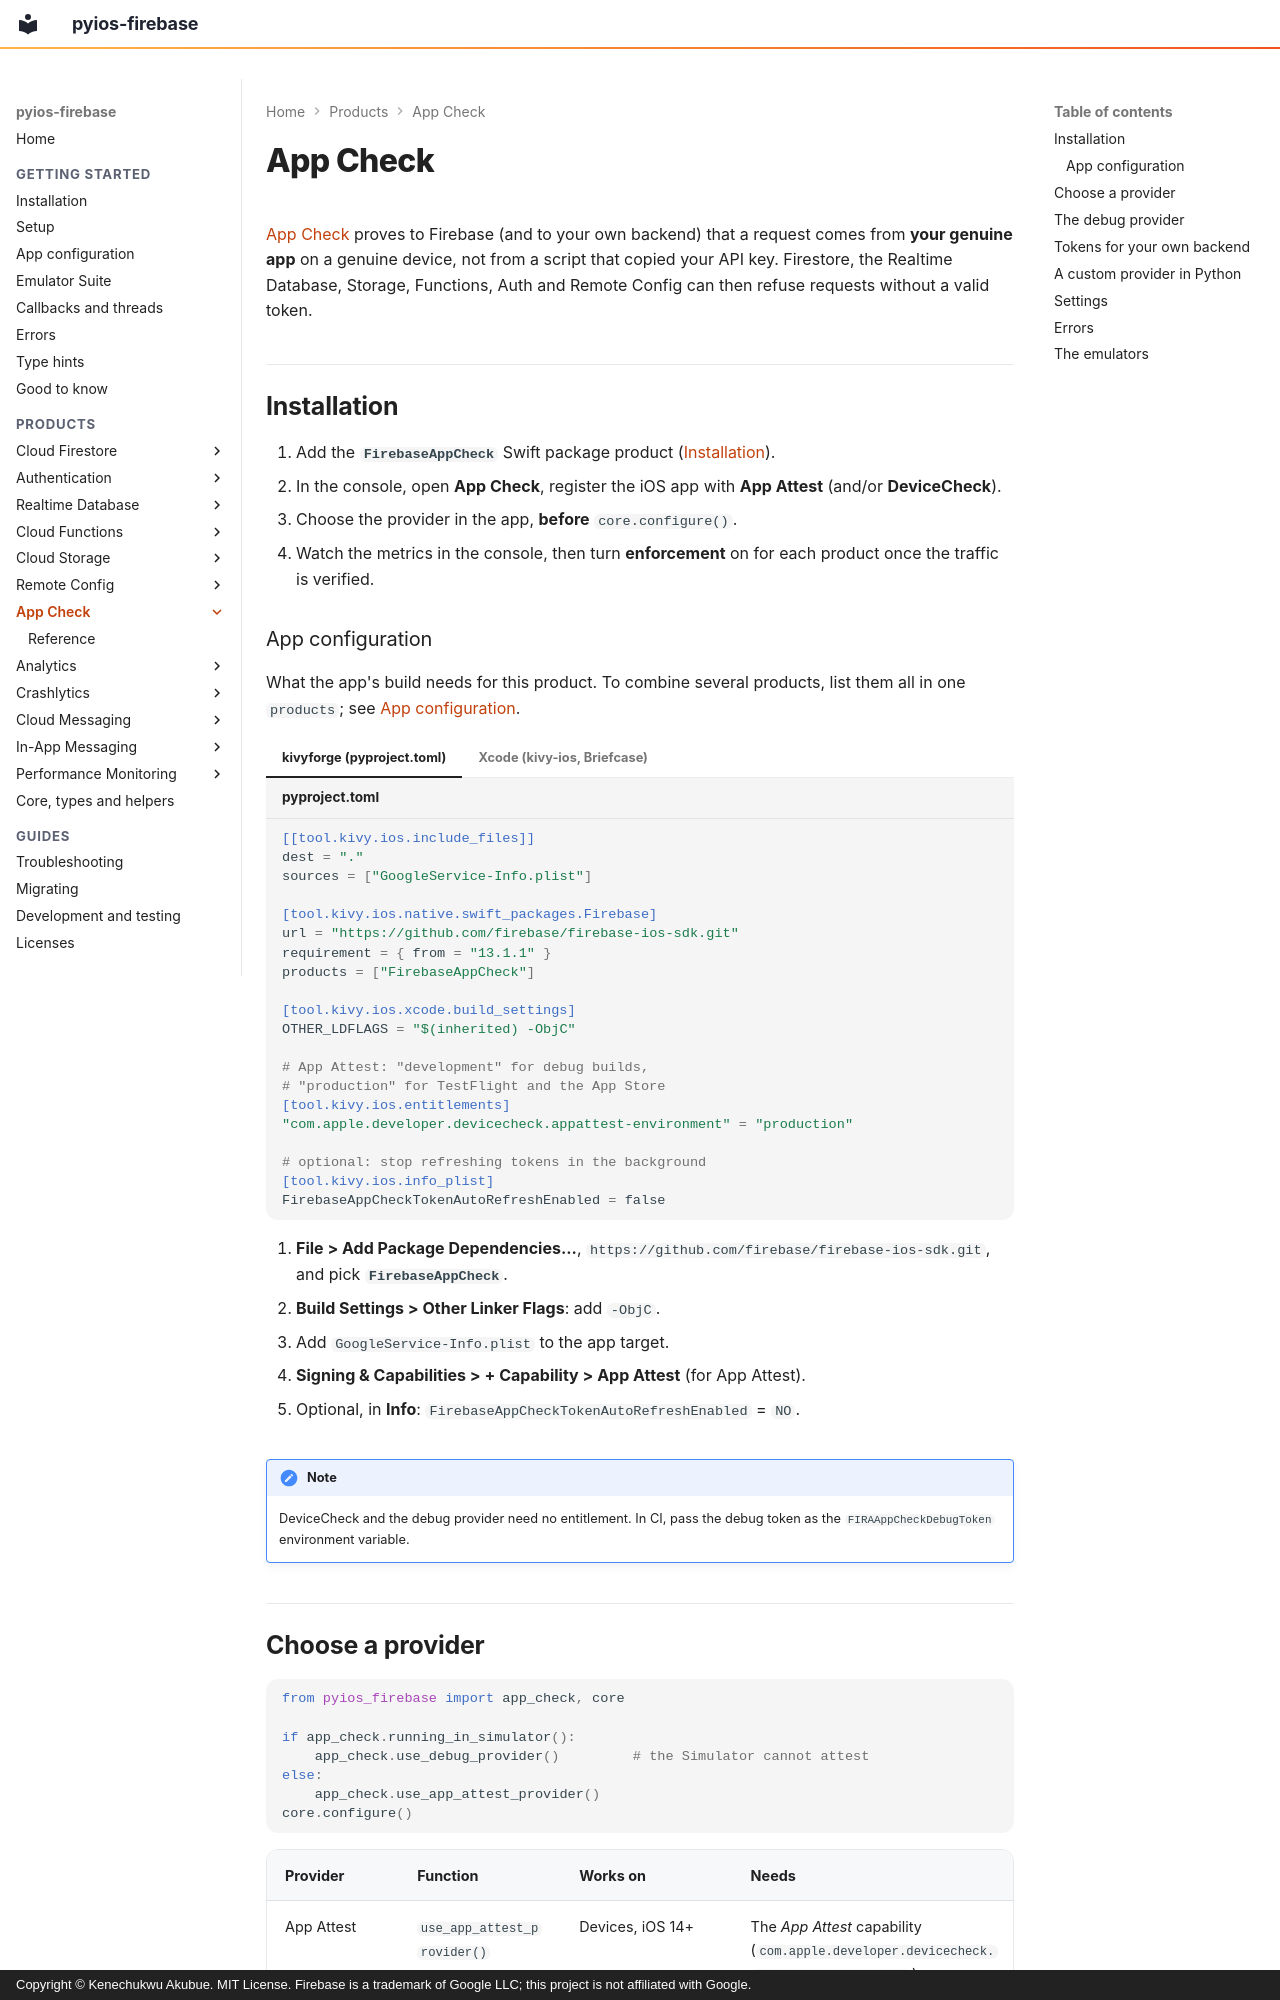

repository: PySimpleObjC/pyios-firebase · page: app-check/index.html · generator: mkdocs · copyright: Copyright © Kenechukwu Akubue. MIT License. Firebase is a trademark of Google LLC; this project is not affiliated with Google.

# App Check

[App Check](https://firebase.google.com/docs/app-check) proves to Firebase
(and to your own backend) that a request comes from **your genuine app** on a
genuine device, not from a script that copied your API key. Firestore, the
Realtime Database, Storage, Functions, Auth and Remote Config can then refuse
requests without a valid token.

## Installation

1. Add the **`FirebaseAppCheck`** Swift package product
   ([Installation](../getting-started/installation.md)).
2. In the console, open **App Check**, register the iOS app with **App
   Attest** (and/or **DeviceCheck**).
3. Choose the provider in the app, **before** `core.configure()`.
4. Watch the metrics in the console, then turn **enforcement** on for each
   product once the traffic is verified.

### App configuration

What the app's build needs for this product. To combine several products, list
them all in one `products`; see [App configuration](../getting-started/configuration.md).

=== "kivyforge (pyproject.toml)"

    ```toml title="pyproject.toml"
    [[tool.kivy.ios.include_files]]
    dest = "."
    sources = ["GoogleService-Info.plist"]

    [tool.kivy.ios.native.swift_packages.Firebase]
    url = "https://github.com/firebase/firebase-ios-sdk.git"
    requirement = { from = "13.1.1" }
    products = ["FirebaseAppCheck"]

    [tool.kivy.ios.xcode.build_settings]
    OTHER_LDFLAGS = "$(inherited) -ObjC"

    # App Attest: "development" for debug builds,
    # "production" for TestFlight and the App Store
    [tool.kivy.ios.entitlements]
    "com.apple.developer.devicecheck.appattest-environment" = "production"

    # optional: stop refreshing tokens in the background
    [tool.kivy.ios.info_plist]
    FirebaseAppCheckTokenAutoRefreshEnabled = false
    ```

=== "Xcode (kivy-ios, Briefcase)"

    1. **File > Add Package Dependencies...**, `https://github.com/firebase/firebase-ios-sdk.git`, and pick **`FirebaseAppCheck`**.
    2. **Build Settings > Other Linker Flags**: add `-ObjC`.
    3. Add `GoogleService-Info.plist` to the app target.
    4. **Signing & Capabilities > + Capability > App Attest** (for App Attest).
    5. Optional, in **Info**: `FirebaseAppCheckTokenAutoRefreshEnabled` = `NO`.

!!! note
    DeviceCheck and the debug provider need no entitlement. In CI, pass the debug token as the `FIRAAppCheckDebugToken` environment variable.
